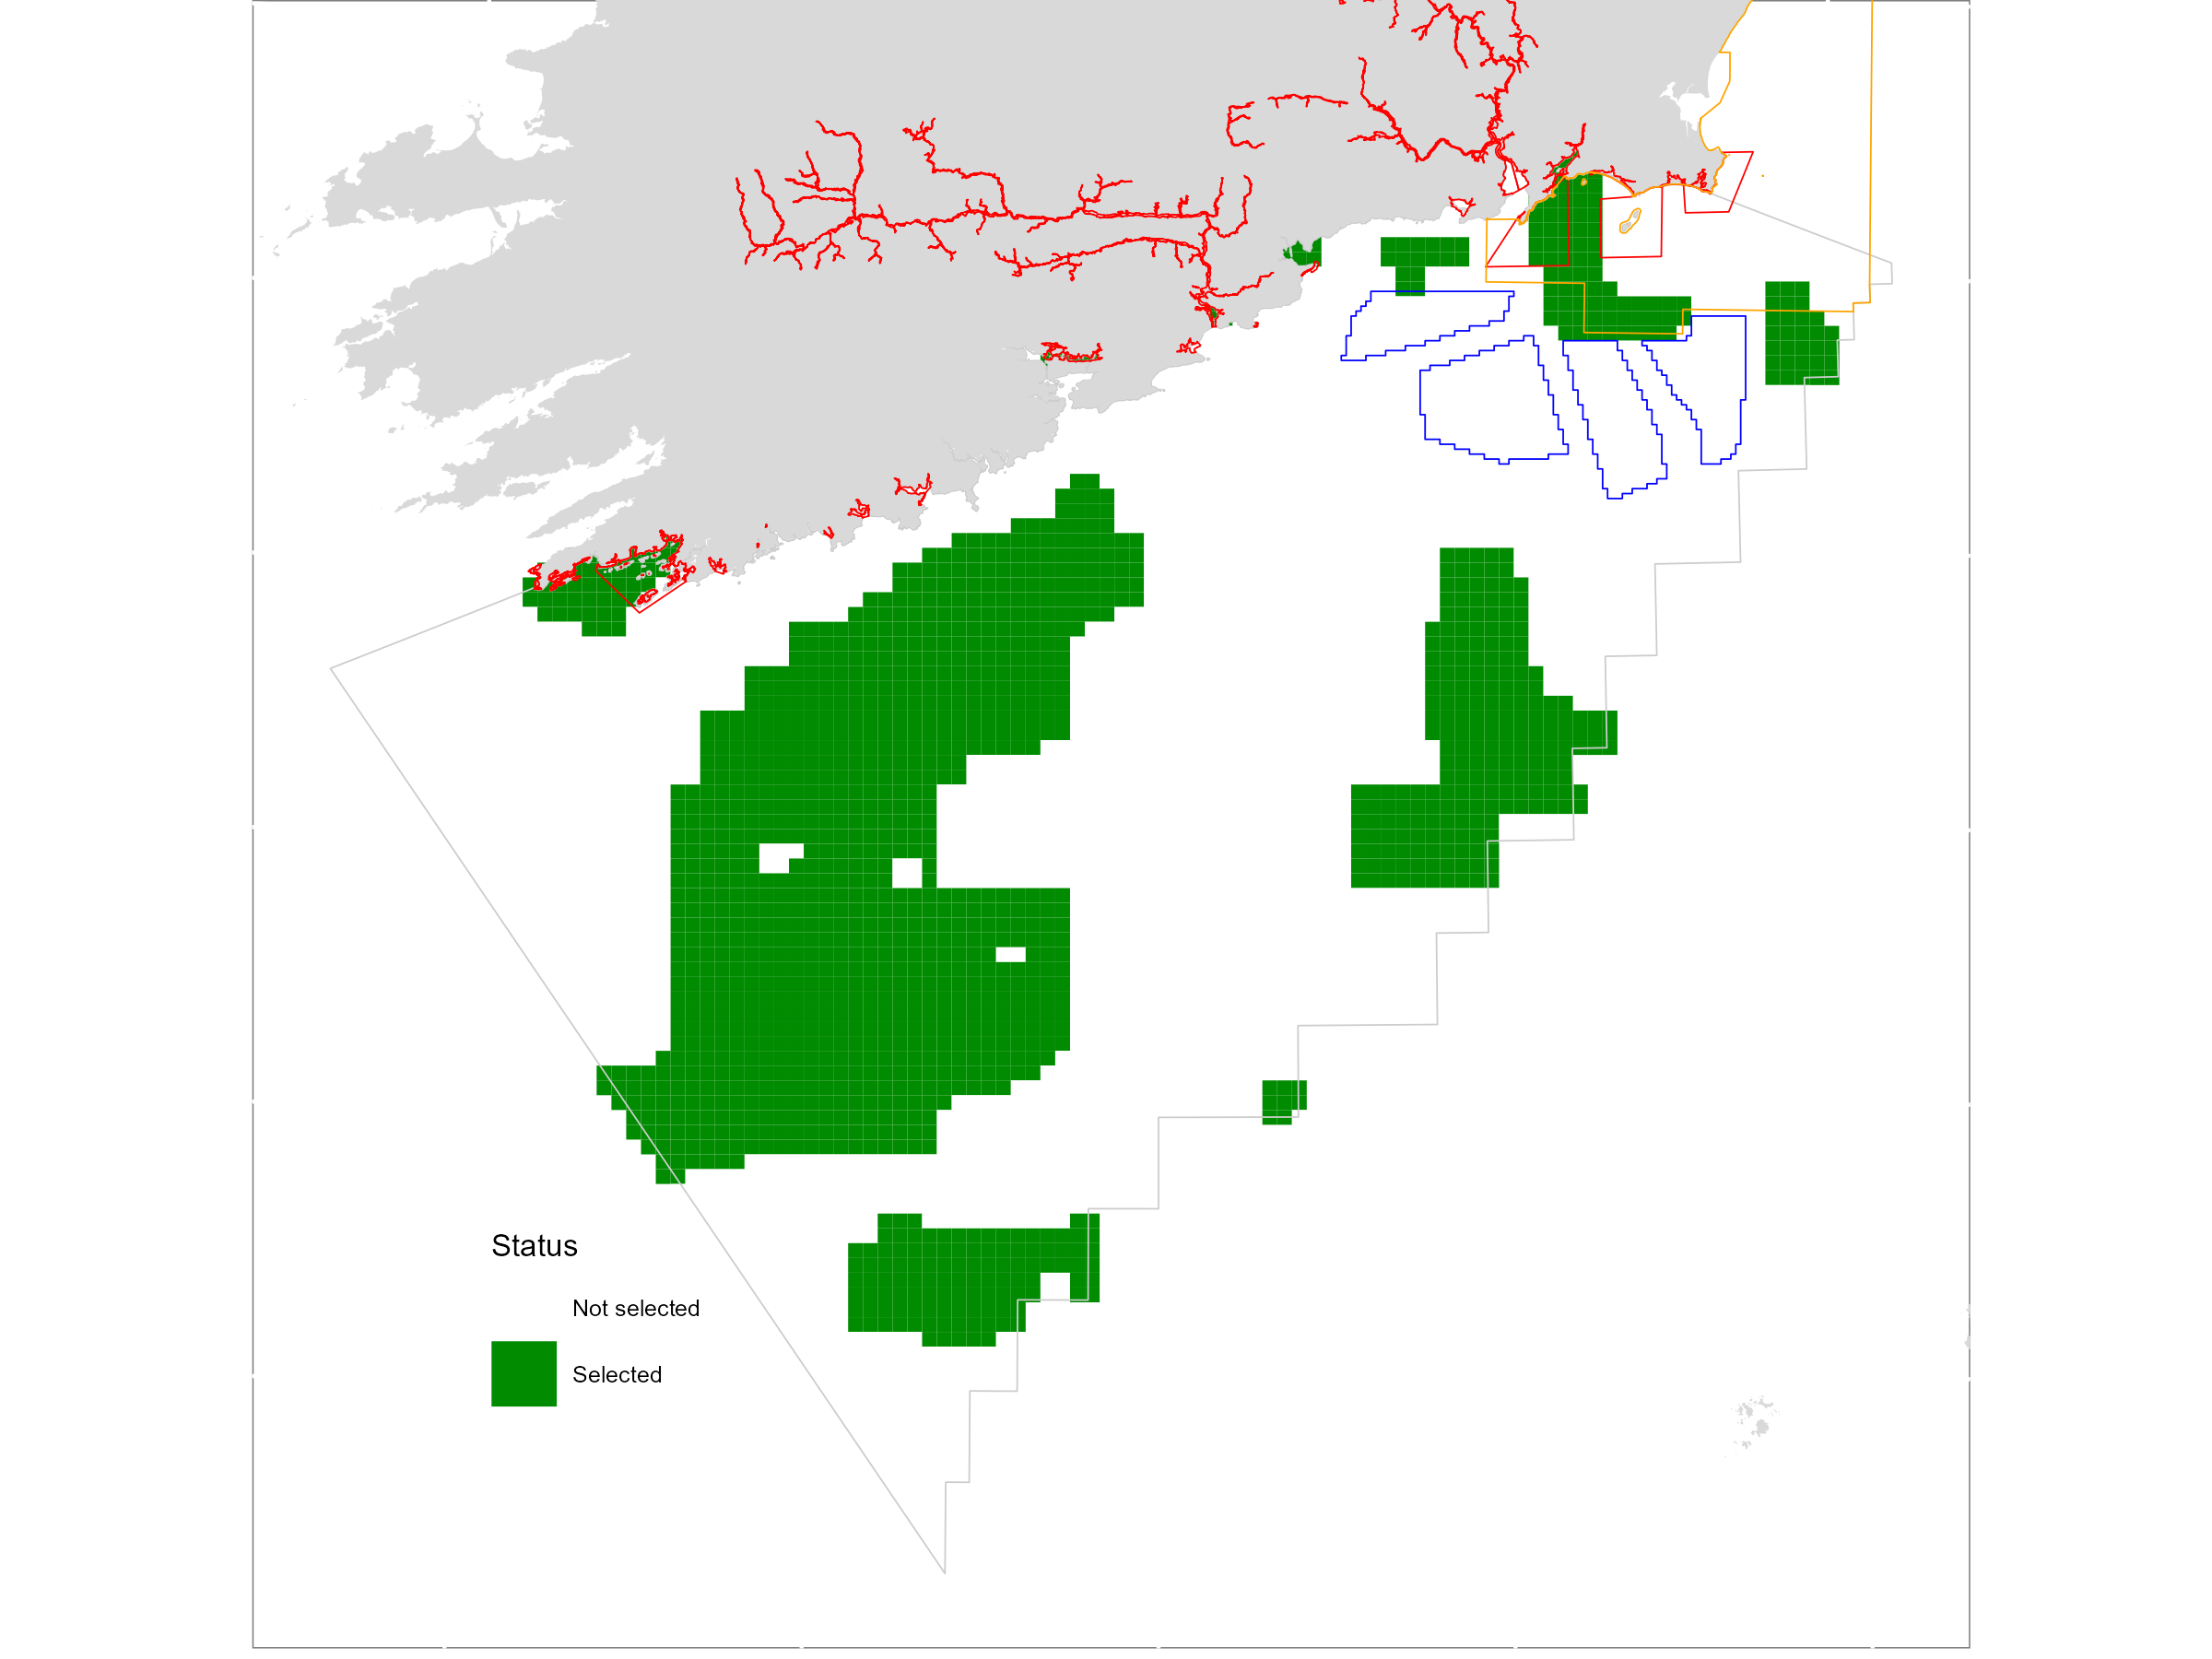

Values plotted in this chart, from the file beside it:
, clumps, orphans, cost, pu, boundary, area
bp_1, 12, 0, 7755, 1479, 1518000, 0.323
